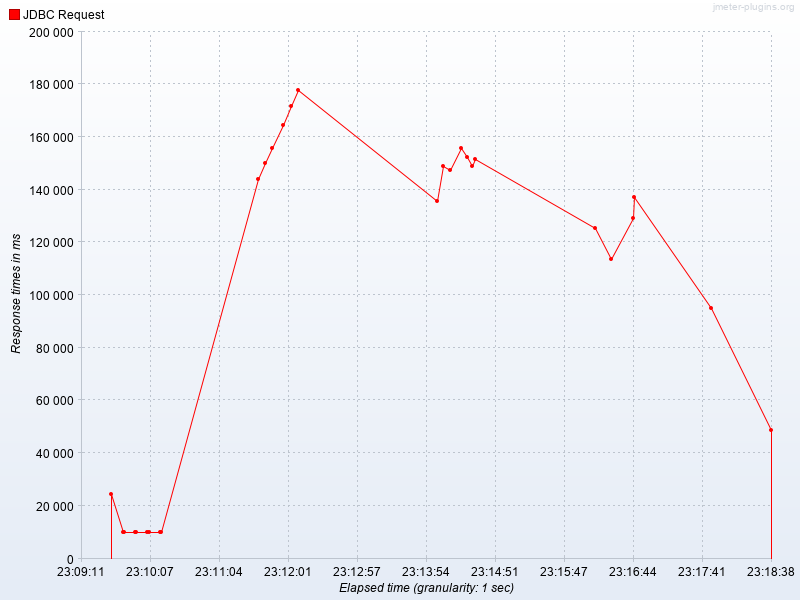

Values plotted in this chart, from the file beside it:
Elapsed time, JDBC Request
23:09:36.0, 24600
23:09:46.0, 10001
23:09:47.0, 10002
23:09:56.0, 10000
23:09:57.0, 10001
23:10:06.0, 10001
23:10:07.0, 10001
23:10:16.0, 10001
23:10:17.0, 10001
23:11:37.0, 144156
23:11:43.0, 150212
23:11:48.0, 155730
23:11:57.0, 164599
23:12:04.0, 171588
23:12:10.0, 177761
23:14:04.0, 135677
23:14:09.0, 148920
23:14:15.0, 147368
23:14:24.0, 155807
23:14:29.0, 152252
23:14:33.0, 149092
23:14:35.0, 151484
23:16:14.0, 125474
23:16:27.0, 113577
23:16:45.0, 129317
23:16:46.0, 137297
23:17:49.0, 95171
23:18:38.0, 48619
